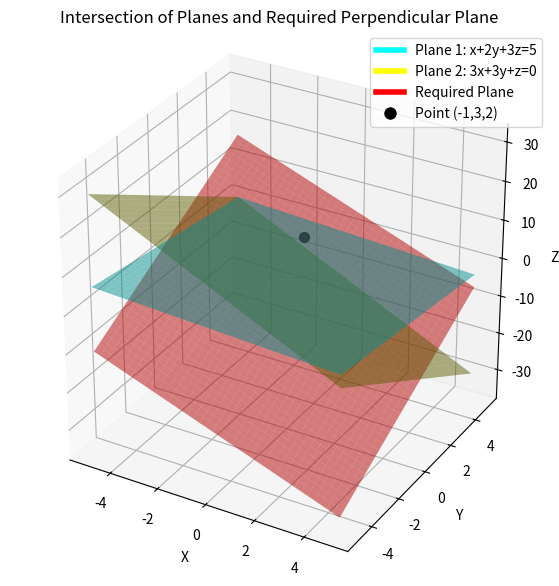

Reproduce this figure in Python.
import numpy as np
import matplotlib.pyplot as plt
from mpl_toolkits.mplot3d import Axes3D
from matplotlib.lines import Line2D

# Define z functions for each plane
def plane1_z(x, y):
    return (5 - x - 2*y) / 3

def plane2_z(x, y):
    return -3*x - 3*y

def required_z(x, y):
    return (-7*x + 8*y - 25) / 3

# Meshgrid
x = np.linspace(-5, 5, 40)
y = np.linspace(-5, 5, 40)
X, Y = np.meshgrid(x, y)

Z1 = plane1_z(X, Y)
Z2 = plane2_z(X, Y)
Zr = required_z(X, Y)

# Plot
fig = plt.figure(figsize=(10, 7))
ax = fig.add_subplot(111, projection='3d')

# Plot the planes
ax.plot_surface(X, Y, Z1, alpha=0.5, color='cyan')
ax.plot_surface(X, Y, Z2, alpha=0.5, color='yellow')
ax.plot_surface(X, Y, Zr, alpha=0.5, color='red')

# Mark the given point
ax.scatter(-1, 3, 2, color='black', s=50)

# Labels
ax.set_xlabel('X')
ax.set_ylabel('Y')
ax.set_zlabel('Z')

# Legend
legend_elements = [
    Line2D([0], [0], color='cyan', lw=4, label='Plane 1: x+2y+3z=5'),
    Line2D([0], [0], color='yellow', lw=4, label='Plane 2: 3x+3y+z=0'),
    Line2D([0], [0], color='red', lw=4, label='Required Plane'),
    Line2D([0], [0], marker='o', color='w', markerfacecolor='black', markersize=10, label='Point (-1,3,2)')
]
ax.legend(handles=legend_elements)

# Equal aspect ratio
ax.set_box_aspect([1,1,1])

plt.title("Intersection of Planes and Required Perpendicular Plane")
plt.savefig("plot8.png", dpi=300)
plt.show()
